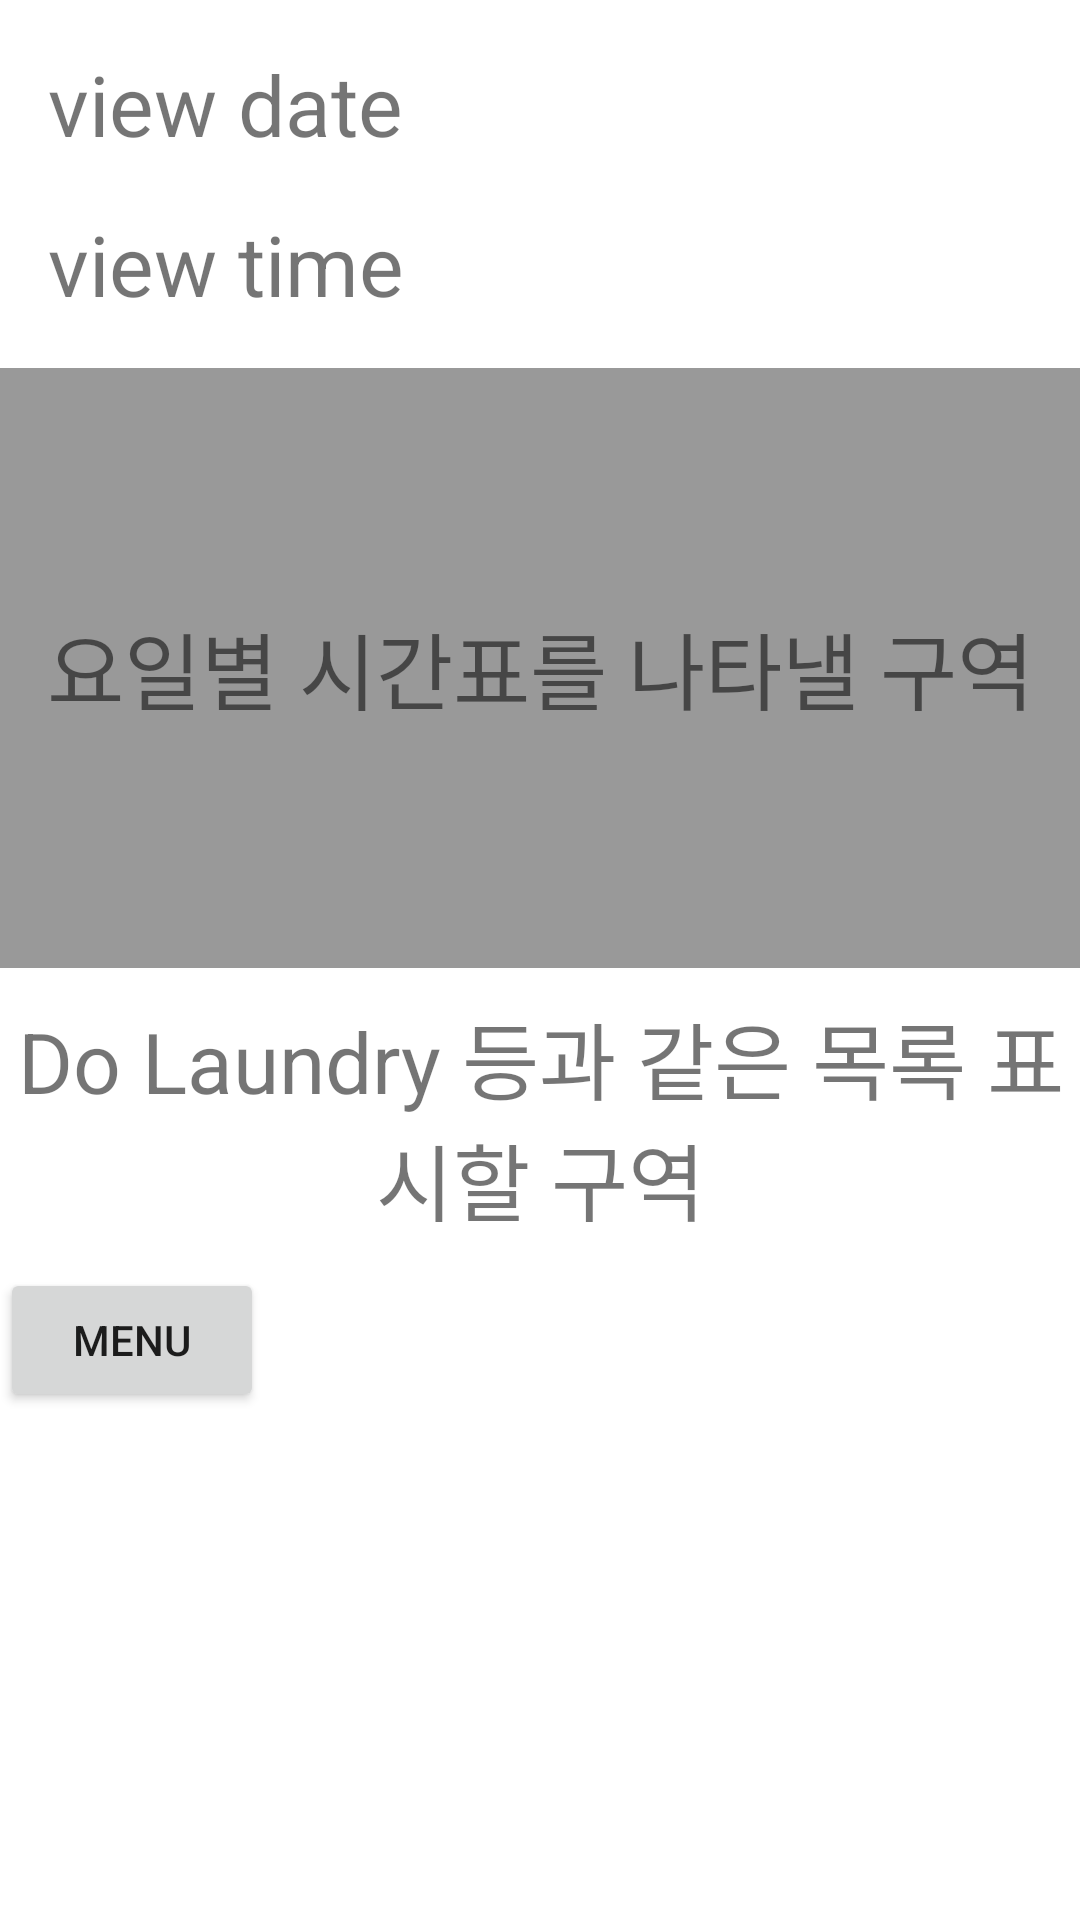

Layout XML and referenced resources for this Android screen:
<!-- AndroidManifest.xml: application theme Theme.PtoJ_Project -->
<!-- res/layout/activity_main.xml -->
<?xml version="1.0" encoding="utf-8"?>
<LinearLayout xmlns:android="http://schemas.android.com/apk/res/android"
    xmlns:app="http://schemas.android.com/apk/res-auto"
    xmlns:tools="http://schemas.android.com/tools"
    android:layout_width="match_parent"
    android:layout_height="match_parent"
    android:orientation="vertical"
    tools:context=".MainActivity">

    <LinearLayout
        android:layout_width="match_parent"
        android:layout_height="wrap_content"
        android:orientation="vertical"
        android:weightSum="2">

        <TextView
            android:id = "@+id/view_date"
            android:layout_width="wrap_content"
            android:layout_height="wrap_content"
            android:text="view date"
            android:textSize="28sp"
            android:paddingLeft="16dp"
            android:paddingRight="16dp"
            android:paddingTop="16dp"
            android:layout_weight="1"
            />

        <TextView
            android:id = "@+id/view_time"
            android:layout_width="wrap_content"
            android:layout_height="wrap_content"
            android:text="view time"
            android:textSize="28sp"
            android:padding="16dp"
            android:layout_weight="1"
            />

    </LinearLayout>

    
    <TextView
        android:layout_width="match_parent"
        android:layout_height="200dp"
        android:background="#999999"
        android:textSize="28sp"
        android:text="요일별 시간표를 나타낼 구역"
        android:gravity="center">
    </TextView>

    <ScrollView
        android:layout_width="match_parent"
        android:layout_height="wrap_content">
        <LinearLayout
            android:layout_width="match_parent"
            android:layout_height="wrap_content"
            android:orientation="vertical">
            <TextView
                android:layout_width="match_parent"
                android:layout_height="100dp"
                android:text="Do Laundry 등과 같은 목록 표시할 구역"
                android:textSize="28sp"
                android:gravity="center">
            </TextView>

        </LinearLayout>
    </ScrollView>

    <Button
        android:id="@+id/btn_menu"
        android:layout_width="wrap_content"
        android:layout_height="wrap_content"
        android:text="MENU"
        tools:layout_editor_absoluteX="307dp"
        tools:layout_editor_absoluteY="667dp"></Button>

</LinearLayout>
<!-- resources referenced by this layout -->
<resources>
  <style name="Theme.PtoJ_Project" parent="Theme.MaterialComponents.DayNight.DarkActionBar">
          
          <item name="colorPrimary">@color/purple_500</item>
          <item name="colorPrimaryVariant">@color/purple_700</item>
          <item name="colorOnPrimary">@color/white</item>
          
          <item name="colorSecondary">@color/teal_200</item>
          <item name="colorSecondaryVariant">@color/teal_700</item>
          <item name="colorOnSecondary">@color/black</item>
          
          <item name="android:statusBarColor">?attr/colorPrimaryVariant</item>
          
      </style>
  <!-- not gathered from this repository: default colours our renderer supplied (Android Studio template values) -->
  <color name="purple_500">#FF6200EE</color>
  <color name="purple_700">#FF3700B3</color>
  <color name="teal_200">#FF03DAC5</color>
  <color name="teal_700">#FF018786</color>
  <color name="black">#FF000000</color>
  <color name="white">#FFFFFFFF</color>
</resources>
